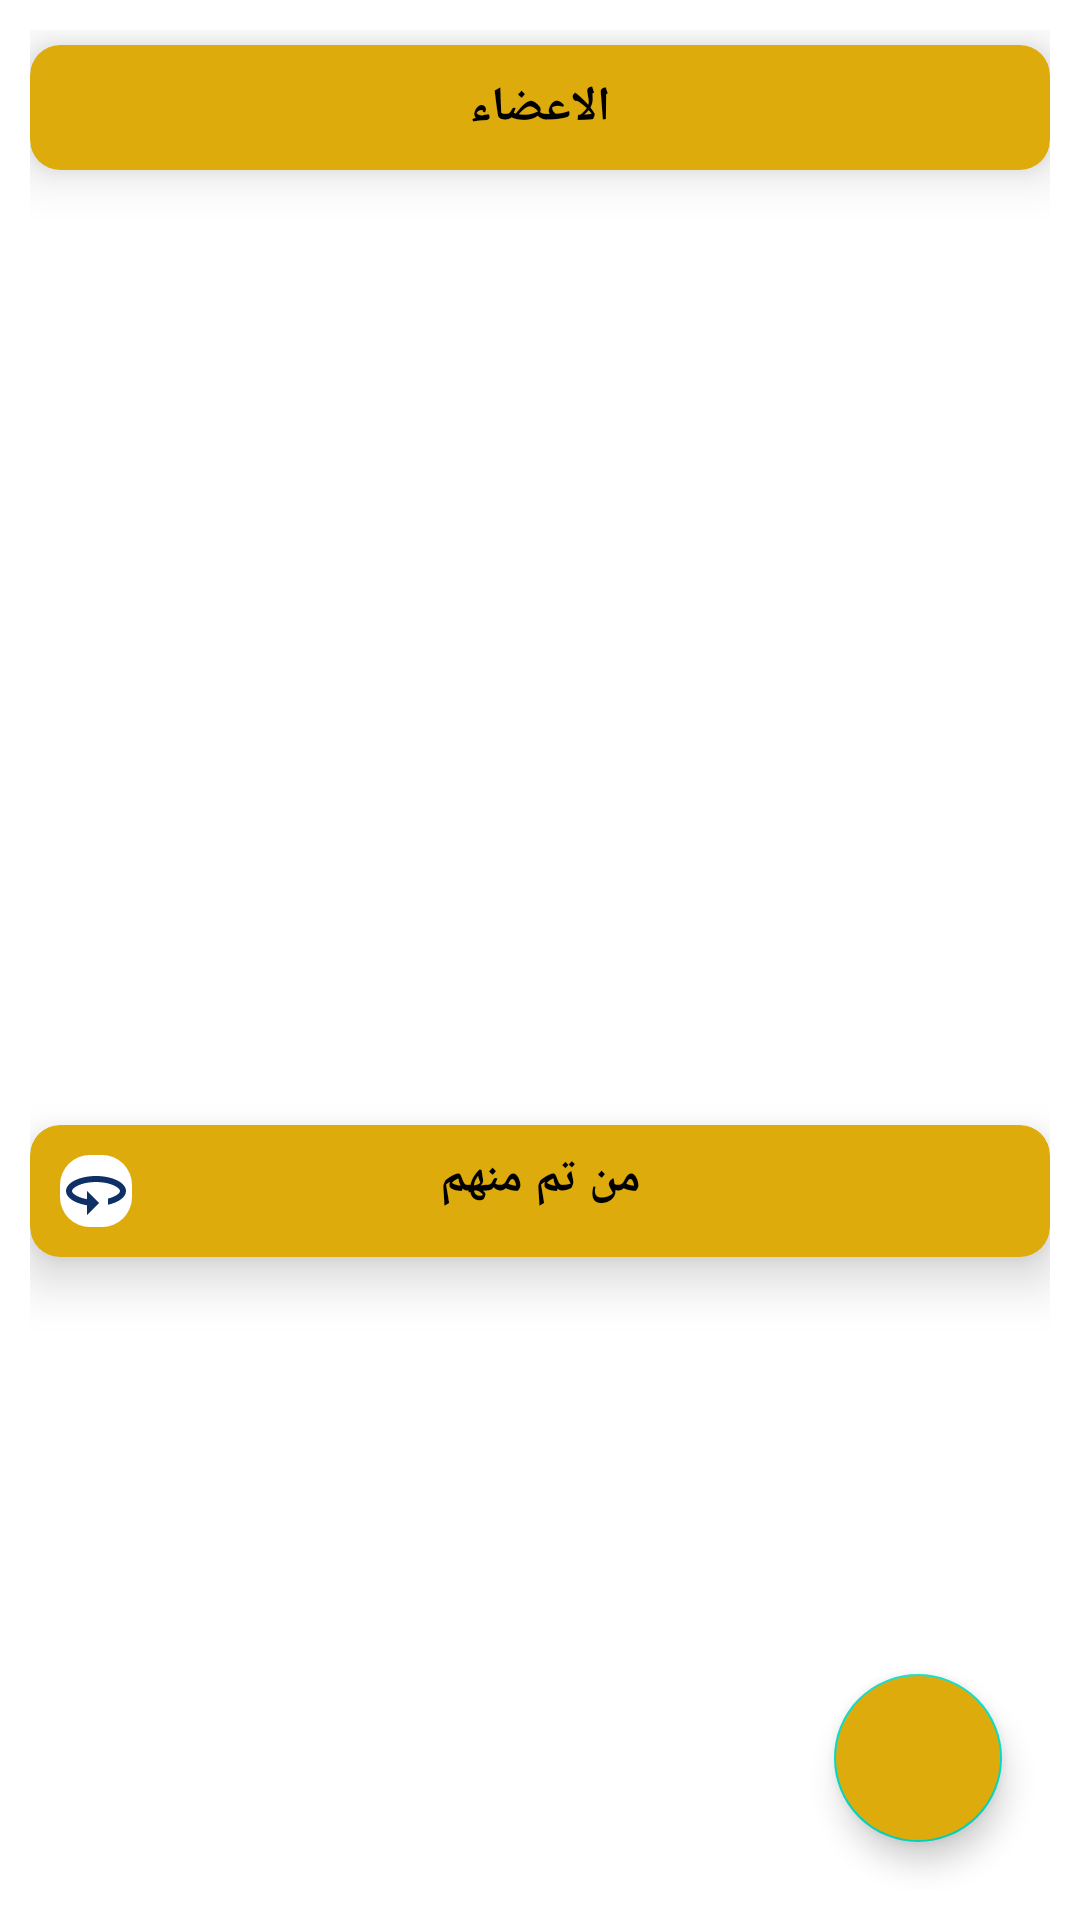

Here is an Android app screen rendered from its layout file. Give the layout XML and the strings, colors and styles it references.
<!-- AndroidManifest.xml: application theme Theme.Zikr -->
<!-- res/layout/activity_main.xml -->
<?xml version="1.0" encoding="utf-8"?>
<androidx.constraintlayout.widget.ConstraintLayout xmlns:android="http://schemas.android.com/apk/res/android"
    xmlns:app="http://schemas.android.com/apk/res-auto"
    xmlns:tools="http://schemas.android.com/tools"
    android:id="@+id/container"
    android:layout_width="match_parent"
    android:layout_height="match_parent"
    tools:context=".MainActivity"
    android:padding="10dp">

        <LinearLayout
            android:layout_width="match_parent"
            android:layout_height="match_parent"
            android:orientation="vertical"
            app:layout_constraintStart_toStartOf="parent"
            app:layout_constraintEnd_toEndOf="parent"
            app:layout_constraintTop_toTopOf="parent"
            app:layout_constraintBottom_toBottomOf="parent">
            <androidx.cardview.widget.CardView
                android:layout_width="match_parent"
                android:layout_height="wrap_content"
                android:backgroundTint="@color/button"
                app:cardCornerRadius="10dp"
                app:cardElevation="10dp"
                android:layout_marginVertical="5dp"
                >
                <TextView
                    android:layout_marginVertical="10dp"
                    android:id="@+id/archive_list_title"
                    android:layout_width="match_parent"
                    android:layout_height="wrap_content"
                    android:text="الاعضاء"
                    android:gravity="center"
                    android:textColor="@color/black"
                    android:textSize="16sp"
                    android:textStyle="bold">
                </TextView>
            </androidx.cardview.widget.CardView>

            <LinearLayout
                android:layout_width="match_parent"
                android:layout_height="0dp"
                android:layout_weight="3"
                android:orientation="vertical">

                <androidx.recyclerview.widget.RecyclerView
                    android:id="@+id/item_rv"
                    android:layout_width="match_parent"
                    android:layout_height="match_parent"
                    />
            </LinearLayout>
                <androidx.cardview.widget.CardView
                    android:layout_width="match_parent"
                    android:layout_height="wrap_content"
                    android:backgroundTint="@color/button"
                    app:cardCornerRadius="10dp"
                    app:cardElevation="10dp"
                    android:layout_marginVertical="5dp"
                    >
                    <ImageView
                        android:id="@+id/restart"
                        android:layout_width="wrap_content"
                        android:layout_height="wrap_content"
                        android:src="@drawable/x"
                        android:padding="10dp"
                        />
                    <TextView
                        android:layout_marginVertical="7dp"
                        android:id="@+id/memberstv"
                        android:layout_width="match_parent"
                        android:layout_height="wrap_content"
                        android:text="من تم منهم"
                        android:gravity="center"
                        android:textColor="@color/black"
                        android:textSize="16sp"
                        android:textStyle="bold">
                    </TextView>
                </androidx.cardview.widget.CardView>

            <LinearLayout
                android:layout_width="match_parent"
                android:layout_height="0dp"
                android:layout_weight="2"
                android:orientation="vertical">
                <androidx.recyclerview.widget.RecyclerView
                    android:id="@+id/archive_rv"
                    android:layout_width="match_parent"
                    android:layout_height="match_parent" />

            </LinearLayout>
        </LinearLayout>

    <com.google.android.material.floatingactionbutton.FloatingActionButton
        android:id="@+id/fab"
        android:layout_width="wrap_content"
        android:layout_height="wrap_content"
        android:layout_gravity="end"
        android:layout_margin="16dp"
        android:backgroundTint="@color/button"
        app:layout_constraintBottom_toBottomOf="parent"
        app:layout_constraintEnd_toEndOf="parent"
        app:srcCompat="@drawable/baseline_add_24" />

</androidx.constraintlayout.widget.ConstraintLayout>
<!-- resources referenced by this layout -->
<resources>
  <color name="black">#FF000000</color>
  <color name="button">#DEAB0D</color>
  <!-- drawable x (drawable) -->
  <?xml version="1.0" encoding="utf-8"?>
  <layer-list xmlns:android="http://schemas.android.com/apk/res/android">
  
      
      <item>
          <shape android:shape="rectangle">
              <solid android:color="#FFFFFF" />
              <corners android:radius="10dp" />
          </shape>
      </item>
  
      
      <item android:drawable="@drawable/baseline_360_24" android:gravity="center" />
  
  </layer-list>
  <style name="Theme.Zikr" parent="Theme.MaterialComponents.Light.NoActionBar">
          
          <item name="colorPrimary">@color/purple_500</item>
          <item name="colorPrimaryVariant">@color/itemColor</item>
          <item name="colorOnPrimary">@color/white</item>
          
          <item name="colorSecondary">@color/teal_200</item>
          <item name="colorSecondaryVariant">@color/teal_700</item>
          <item name="colorOnSecondary">@color/black</item>
          
  
  
          <item name="android:statusBarColor">?attr/colorPrimaryVariant</item>
          
  
      </style>
  <!-- drawable baseline_360_24 (drawable) -->
  <vector xmlns:android="http://schemas.android.com/apk/res/android" android:autoMirrored="true" android:height="24dp" android:tint="@color/itemColor" android:viewportHeight="24" android:viewportWidth="24" android:width="24dp" >
  
      <path android:fillColor="@android:color/white"  android:pathData="M12,7C6.48,7 2,9.24 2,12c0,2.24 2.94,4.13 7,4.77V20l4,-4 -4,-4v2.73c-3.15,-0.56 -5,-1.9 -5,-2.73 0,-1.06 3.04,-3 8,-3s8,1.94 8,3c0,0.73 -1.46,1.89 -4,2.53v2.05c3.53,-0.77 6,-2.53 6,-4.58 0,-2.76 -4.48,-5 -10,-5z"/>
      
  </vector>
  <color name="purple_500">#FF8400</color>
  <color name="itemColor">#0F2F67</color>
  <color name="white">#FFFFFFFF</color>
  <color name="teal_200">#FF03DAC5</color>
  <color name="teal_700">#FF018786</color>
</resources>
